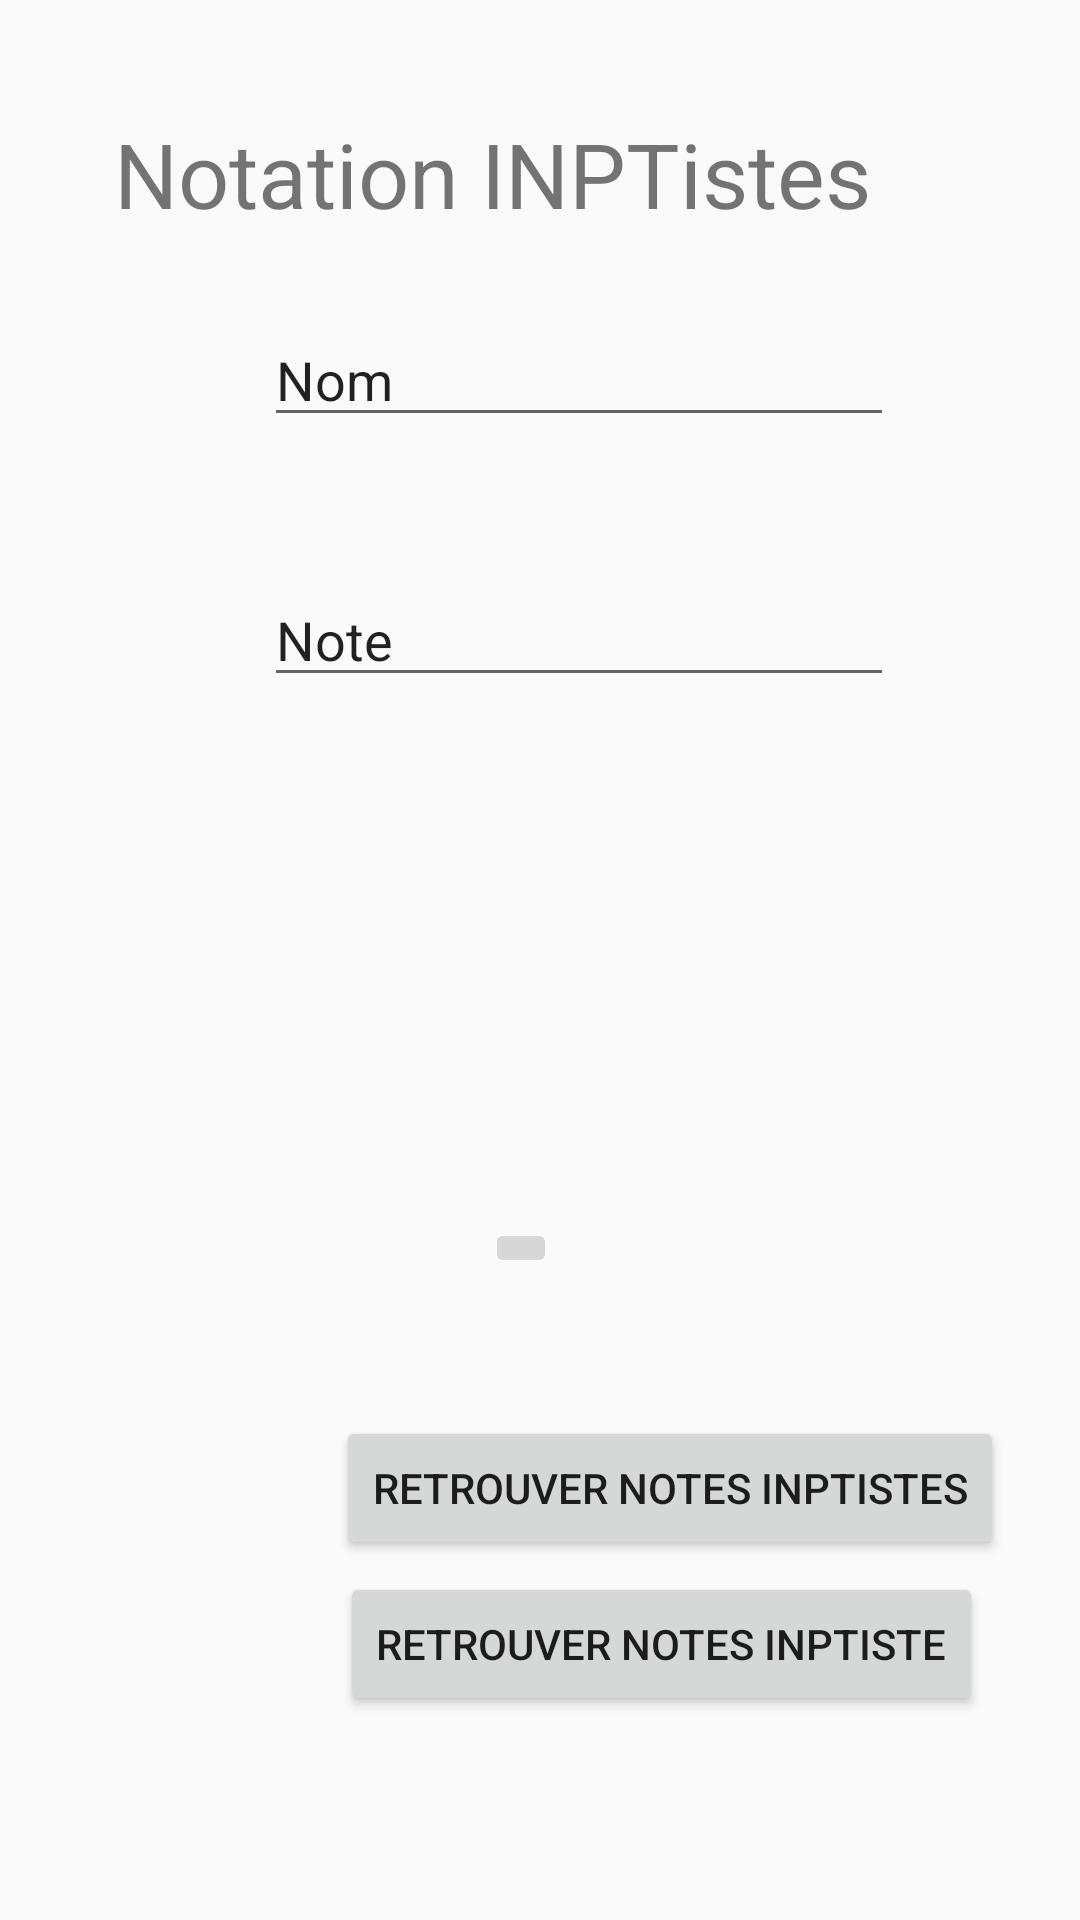

Write the Android layout XML for this screen, with the resource values it uses.
<!-- AndroidManifest.xml: application theme Theme.ApplicationOuahline -->
<!-- res/layout/activity_main.xml -->
<?xml version="1.0" encoding="utf-8"?>
<android.support.constraint.ConstraintLayout xmlns:android="http://schemas.android.com/apk/res/android"
    xmlns:app="http://schemas.android.com/apk/res-auto"
    xmlns:tools="http://schemas.android.com/tools"
    android:layout_width="match_parent"
    android:layout_height="match_parent"
    tools:context=".MainActivity">

    <TextView
        android:id="@+id/textView3"
        android:layout_width="wrap_content"
        android:layout_height="wrap_content"
        android:text="@string/notation_inptistes"
        android:textColorHighlight="#00913737"
        android:textSize="30sp"
        app:layout_constraintBottom_toBottomOf="parent"
        app:layout_constraintHorizontal_bias="0.354"
        app:layout_constraintLeft_toLeftOf="parent"
        app:layout_constraintRight_toRightOf="parent"
        app:layout_constraintTop_toTopOf="parent"
        app:layout_constraintVertical_bias="0.063" />

    <EditText
        android:id="@+id/nom"
        android:layout_width="wrap_content"
        android:layout_height="wrap_content"
        android:layout_marginStart="88dp"
        android:layout_marginBottom="488dp"
        android:autofillHints="Nom inptiste"
        android:ems="10"
        android:hint="@string/nom_inptiste"
        android:inputType="textPersonName"
        android:text="@string/nom"
        app:layout_constraintBottom_toBottomOf="parent"
        app:layout_constraintHorizontal_bias="0.0"
        app:layout_constraintLeft_toLeftOf="parent"
        app:layout_constraintRight_toRightOf="parent"
        app:layout_constraintTop_toTopOf="parent"
        app:layout_constraintVertical_bias="0.944"/>
    <EditText
        android:id="@+id/note"
        android:layout_width="wrap_content"
        android:layout_height="wrap_content"
        android:layout_marginStart="88dp"
        android:layout_marginBottom="404dp"
        android:autofillHints="Note inptiste"
        android:ems="10"
        android:hint="@string/note_inptiste"
        android:inputType="number"
        android:text="@string/note"
        app:layout_constraintBottom_toBottomOf="parent"
        app:layout_constraintHorizontal_bias="0.0"
        app:layout_constraintLeft_toLeftOf="parent"
        app:layout_constraintRight_toRightOf="parent"
        app:layout_constraintTop_toTopOf="parent"
        app:layout_constraintVertical_bias="0.982"/>

    <Button
        android:id="@+id/button"
        android:layout_width="wrap_content"
        android:layout_height="wrap_content"
        android:layout_marginStart="108dp"
        android:layout_marginBottom="120dp"
        android:onClick="onClickRetrouverNotesInptistes"
        android:text="@string/retrouver_notes"
        app:layout_constraintBottom_toBottomOf="parent"
        app:layout_constraintEnd_toEndOf="parent"
        app:layout_constraintHorizontal_bias="0.139"
        app:layout_constraintStart_toStartOf="parent"
        app:layout_constraintTop_toTopOf="parent"
        app:layout_constraintVertical_bias="1.0"/>
    <Button
        android:id="@+id/button2"
        android:layout_width="wrap_content"
        android:layout_height="wrap_content"
        android:layout_marginStart="108dp"
        android:layout_marginBottom="120dp"
        android:onClick="onClickRetrouverNotesInptiste"
        android:text="@string/retrouver_notes_INPTiste"
        app:layout_constraintBottom_toBottomOf="parent"
        app:layout_constraintEnd_toEndOf="parent"
        app:layout_constraintHorizontal_bias="0.139"
        app:layout_constraintStart_toStartOf="parent"
        app:layout_constraintTop_toTopOf="parent"
        app:layout_constraintVertical_bias="1.11"/>

    <ImageButton
        android:id="@+id/imageButton"
        android:layout_width="wrap_content"
        android:layout_height="wrap_content"
        android:layout_marginStart="108dp"
        android:layout_marginBottom="212dp"
        android:contentDescription="@string/ajouter_note_inptiste"
        android:onClick="onClickAjouterNoteInptiste"
        android:src="@mipmap/ic_launcher"
        app:layout_constraintBottom_toBottomOf="parent"
        app:layout_constraintEnd_toEndOf="parent"
        app:layout_constraintHorizontal_bias="0.236"
        app:layout_constraintStart_toStartOf="parent"
        app:layout_constraintTop_toTopOf="parent"
        app:layout_constraintVertical_bias="0.995"
        tools:src="@mipmap/ic_launcher" />


    



    


</android.support.constraint.ConstraintLayout>
<!-- resources referenced by this layout -->
<resources>
  <string name="TexteExplicatif">lecteur de music</string>
  <string name="ajouter_note_inptiste">Ajouter note inptiste</string>
  <string name="arreter_service">Arrêter le lecteur</string>
  <string name="demarrer_service">Démarrer le lecteur</string>
  <string name="nom">Nom</string>
  <string name="nom_inptiste">Nom inptiste</string>
  <string name="notation_inptistes">Notation INPTistes</string>
  <string name="note">Note</string>
  <string name="note_inptiste">Note inptiste</string>
  <string name="retrouver_notes">Retrouver Notes INPTistes</string>
  <string name="retrouver_notes_INPTiste">Retrouver Notes INPTiste</string>
  <style name="Theme.ApplicationOuahline" parent="Theme.AppCompat.Light.DarkActionBar">
          
          <item name="colorPrimary">@color/purple_500</item>
          <item name="colorPrimaryDark">@color/purple_700</item>
          <item name="colorAccent">@color/teal_200</item>
          
      </style>
  <!-- not gathered from this repository: default colours our renderer supplied (Android Studio template values) -->
  <color name="purple_500">#FF6200EE</color>
  <color name="purple_700">#FF3700B3</color>
  <color name="teal_200">#FF03DAC5</color>
</resources>
